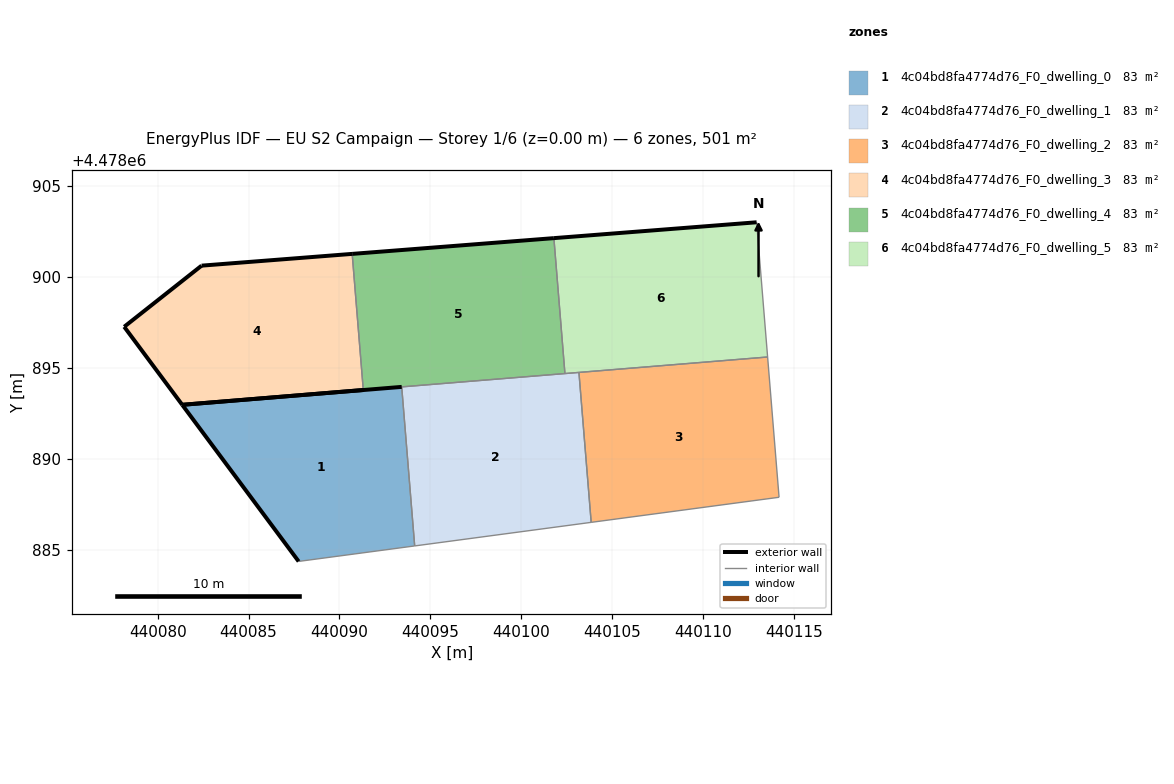
=== STOREY PLAN SPEC (per zone: floor XY polygon, exterior-wall plan segments, windows/doors) ===
zone 1: 4c04bd8fa4774d76_F0_dwelling_0  (83.4 m²)
  floor: (440094.14, 4478885.21) (440093.42, 4478893.96) (440081.35, 4478892.97) (440087.75, 4478884.35)
  exterior wall: (440087.75, 4478884.35) – (440081.35, 4478892.97)  [10.7 m]
  exterior wall: (440081.35, 4478892.97) – (440093.42, 4478893.96)  [12.1 m]
  interior walls: 2
zone 2: 4c04bd8fa4774d76_F0_dwelling_1  (83.4 m²)
  floor: (440103.85, 4478886.50) (440103.17, 4478894.75) (440093.42, 4478893.96) (440094.14, 4478885.21)
  interior walls: 4
zone 3: 4c04bd8fa4774d76_F0_dwelling_2  (83.4 m²)
  floor: (440114.18, 4478887.88) (440113.55, 4478895.60) (440103.17, 4478894.75) (440103.85, 4478886.50)
  interior walls: 4
zone 4: 4c04bd8fa4774d76_F0_dwelling_3  (83.4 m²)
  floor: (440091.31, 4478893.78) (440090.70, 4478901.27) (440082.41, 4478900.63) (440078.16, 4478897.26) (440081.35, 4478892.97)
  exterior wall: (440091.31, 4478893.78) – (440081.35, 4478892.97)  [10.0 m]
  exterior wall: (440081.35, 4478892.97) – (440078.16, 4478897.26)  [5.3 m]
  exterior wall: (440078.16, 4478897.26) – (440082.41, 4478900.63)  [5.4 m]
  exterior wall: (440082.41, 4478900.63) – (440090.70, 4478901.27)  [8.3 m]
  interior walls: 1
zone 5: 4c04bd8fa4774d76_F0_dwelling_4  (83.4 m²)
  floor: (440102.40, 4478894.69) (440101.79, 4478902.14) (440090.70, 4478901.27) (440091.31, 4478893.78)
  exterior wall: (440090.70, 4478901.27) – (440101.79, 4478902.14)  [11.1 m]
  interior walls: 3
zone 6: 4c04bd8fa4774d76_F0_dwelling_5  (83.4 m²)
  floor: (440113.55, 4478895.60) (440112.95, 4478903.01) (440101.79, 4478902.14) (440102.40, 4478894.69)
  exterior wall: (440101.79, 4478902.14) – (440112.95, 4478903.01)  [11.2 m]
  interior walls: 3

=== DERIVED (storey summary) ===
Building: EU S2 Campaign
Storey: 1 of 6  (floor level z = 0.00 m)
Storey gross floor area: 500.5 m²
Zones on this storey: 6
  - 4c04bd8fa4774d76_F0_dwelling_0: floor 83.4 m²; exterior wall 22.9 m (68.6 m²); WWR 0.0%
  - 4c04bd8fa4774d76_F0_dwelling_1: floor 83.4 m²
  - 4c04bd8fa4774d76_F0_dwelling_2: floor 83.4 m²
  - 4c04bd8fa4774d76_F0_dwelling_3: floor 83.4 m²; exterior wall 29.1 m (87.2 m²); WWR 0.0%
  - 4c04bd8fa4774d76_F0_dwelling_4: floor 83.4 m²; exterior wall 11.1 m (33.4 m²); WWR 0.0%
  - 4c04bd8fa4774d76_F0_dwelling_5: floor 83.4 m²; exterior wall 11.2 m (33.6 m²); WWR 0.0%
Zone adjacency (shared interzone walls):
  - 4c04bd8fa4774d76_F0_dwelling_0 ↔ 4c04bd8fa4774d76_F0_dwelling_1
  - 4c04bd8fa4774d76_F0_dwelling_1 ↔ 4c04bd8fa4774d76_F0_dwelling_2
  - 4c04bd8fa4774d76_F0_dwelling_3 ↔ 4c04bd8fa4774d76_F0_dwelling_4
  - 4c04bd8fa4774d76_F0_dwelling_4 ↔ 4c04bd8fa4774d76_F0_dwelling_5